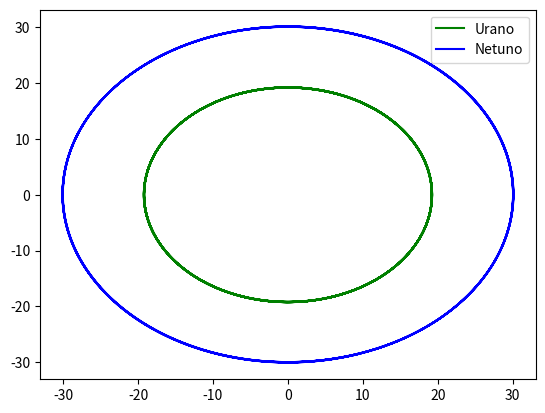

The matplotlib source for this figure: (Note: this script raises an exception after producing the figure.)
import numpy as np
from scipy.integrate import odeint
import matplotlib.pyplot as plt
#Dados calculados sobre os planetas

G = 4*np.pi*np.pi
M = 1.0

mu = 4.366244e-5	#Massa de Urano
mn = 5.151389e-5	#Massa de Netuno

du = 19.1914	#Distância de Urano ao Sol
dn = 30.0611	#Distância de Netuno ao Sol

Tur = 84.0110	#Período de Urano
Tnt = 164.7901	#Período de Netuno

omeur = 2*np.pi/Tur		#Velocidade angular de Urano inicial
oment = 2*np.pi/Tnt		#Velocidade angular de Netuno inicial

#Posição de Urano em 1960

radur =  205.64*np.pi/180     #Posição angular de Urano em 1960 em radianos
urx = du*np.cos(radur)          #Posição x de Urano inicial
ury = du*np.sin(radur)	        #Posição y de Urano inicial
velur = omeur*du
velurx = velur*np.sin(radur)	#Velocidade x de Urano inicial
velury = -velur*np.cos(radur)	#Velocidade y de Urano inicial

#Posição de Netuno em 1960	

radnt = 288.38*np.pi/180  #Posição angular de Netuno em 1960
ntx = dn*np.cos(radnt)	    #Posição x de Netuno inicial
nty = dn*np.sin(radnt)      #Posição y de Netuno inicial
velnt = oment*dn
velntx = velnt*np.sin(radnt)	#Velocidade x de Netuno inicial
velnty = -velnt*np.cos(radnt)	#Velocidade y de Netuno inicial
	
x0 = [urx, ury, ntx, nty, velurx, velury, velntx, velnty]  #VALORES INICIAS


def model(x, t):
	urx = x[0]
	ury = x[1]
	ntx = x[2]
	nty = x[3]
	
	Rur = (urx**2 + ury**2)**1.5					#R DE URANO
	Rnt = (ntx**2 + nty**2)**1.5		            #R DE NETUNO
	Rur_nt = ((urx-ntx)**2 + (ury-nty)**2)**1.5		#R ENTRE NETUNO E URANO
	
	Gx = G/Rur_nt*(urx - ntx)
	Gy = G/Rur_nt*(ury - nty)
	Gur = G*M/Rur
	Gnt = G*M/Rnt
	
	vel_urx = x[4]
	vel_ury = x[5]
	vel_ntx = x[6]
	vel_nty = x[7]

	v_ur_xpt = -Gur*urx - mn*Gx
	v_ur_ypt = -Gur*ury - mn*Gy
	v_nt_xpt = -Gnt*ntx + mu*Gx
	v_nt_ypt = -Gnt*nty + mu*Gy

	A = np.array([vel_urx,vel_ury,vel_ntx,vel_nty,v_ur_xpt,v_ur_ypt,v_nt_xpt,v_nt_ypt])
	return A

t = np.arange(0,1000, 0.01)

x = odeint(model, x0, t)

plt.plot(x[:,0], x[:,1], 'g', label = 'Urano')
plt.plot(x[:,2], x[:,3], 'b', label = 'Netuno')
#plt.plot(x[:,4], x[:,5], 'g', label = 'Urano')  #urano
#plt.plot(x[:,6], x[:,7], 'b', label = 'Netuno')  #netuno
plt.legend()
plt.show()




import matplotlib
matplotlib.use("Agg")
import matplotlib.animation as animation


def update_line(num, data, line):
    line.set_data(data[..., :num])
    return line,

# Set up formatting for the movie files
Writer = animation.writers['ffmpeg']
writer = Writer(fps=15, metadata=dict(artist='Me'), bitrate=1800)



def plot2(tat):
	U = []
	fig1 = plt.figure()
	for i in range(tat):
		tau = []
		U=odeint(model,x0,np.linspace(0,tat,1000))
		plt.plot(U[i,0],U[i,1],'d')
		plt.plot(U[i,2],U[i,3],'d')
		#plt.axis([-60,30,-60,30])
	plt.show()


data = np.random.rand(2, 25)
l, = plt.plot([], [], 'r-')
plt.xlim(0, 1)
plt.ylim(0, 1)
plt.xlabel('x')
plt.title('test')
line_ani = animation.FuncAnimation(fig1, update_line, 25, fargs=(data, l),
                                   interval=50, blit=True)
line_ani.save('lines.mp4', writer=writer)

fig2 = plt.figure()

x = np.arange(-9, 10)
y = np.arange(-9, 10).reshape(-1, 1)
base = np.hypot(x, y)
ims = []
for add in np.arange(15):
    ims.append((plt.pcolor(x, y, base + add, norm=plt.Normalize(0, 30)),))

im_ani = animation.ArtistAnimation(fig2, ims, interval=50, repeat_delay=3000,
                                   blit=True)
im_ani.save('im.mp4', writer=writer)